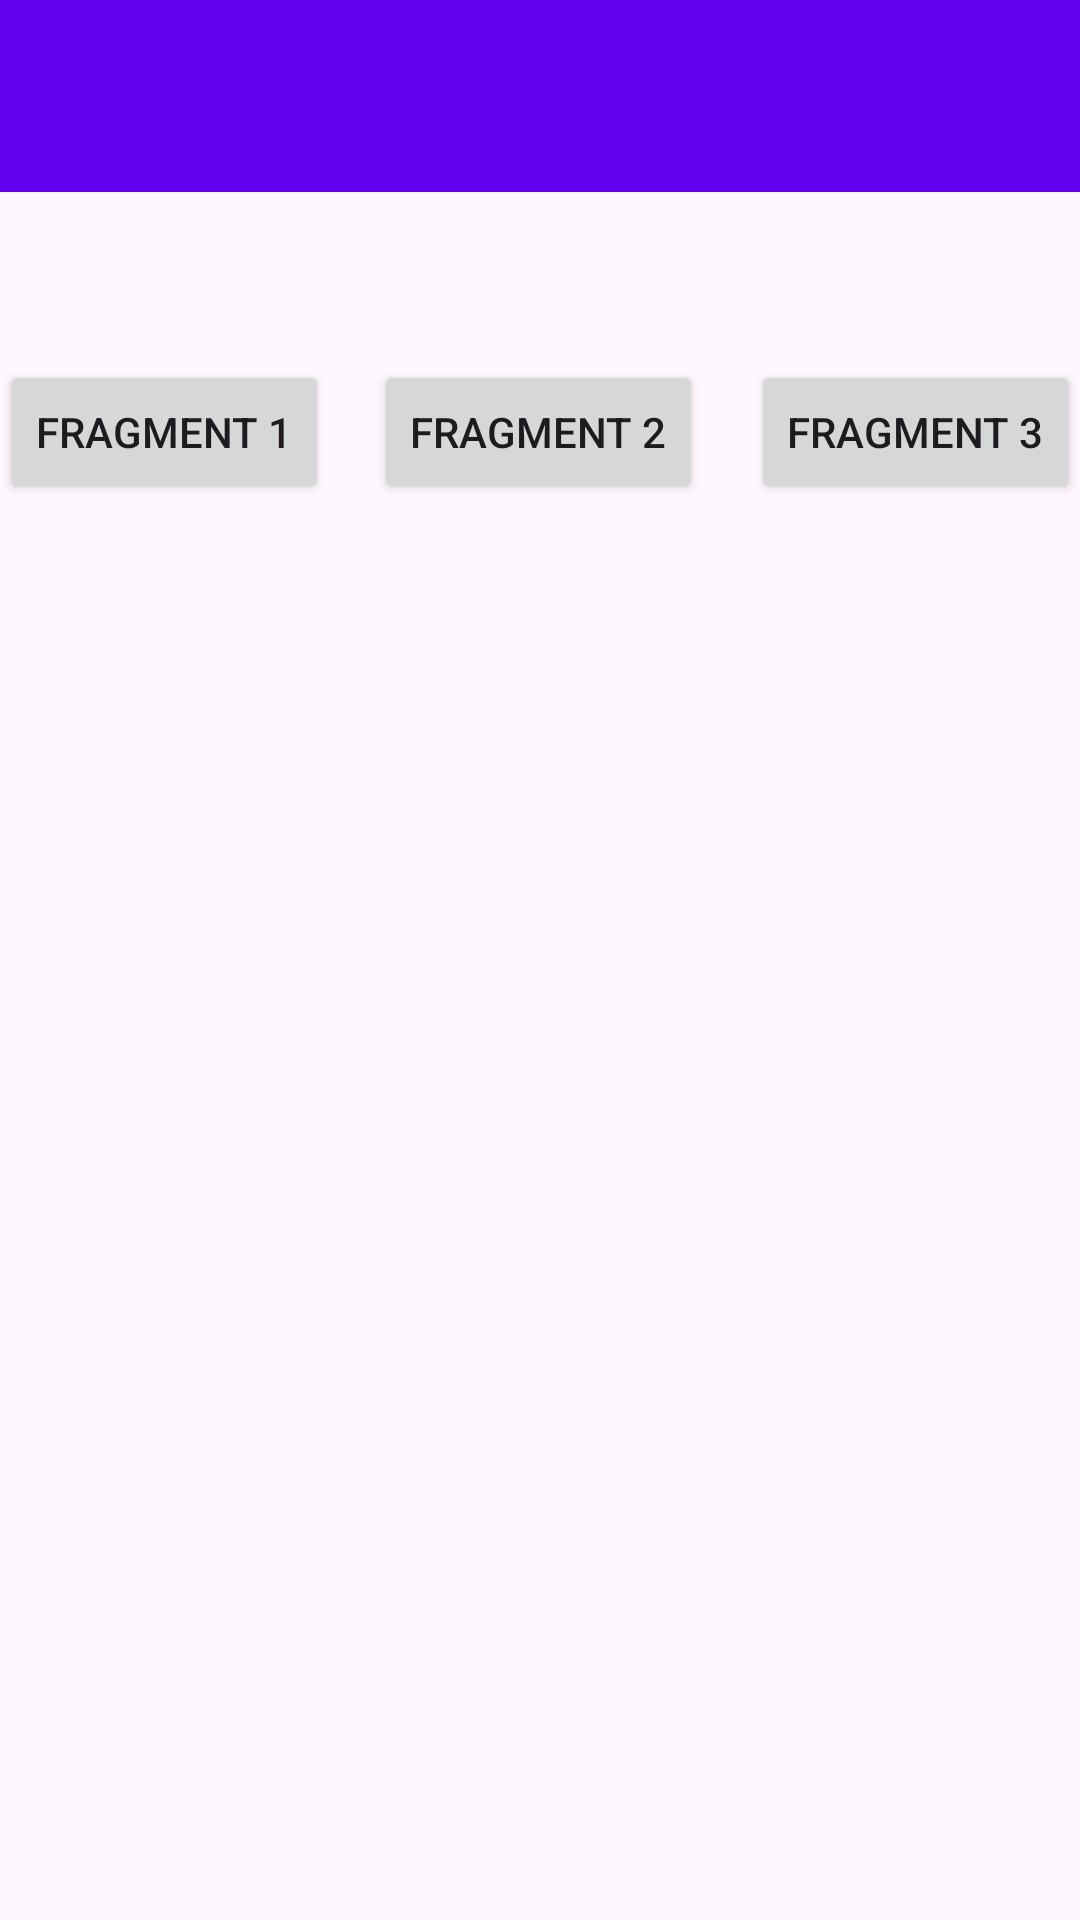

Here is an Android app screen rendered from its layout file. Give the layout XML and the strings, colors and styles it references.
<!-- AndroidManifest.xml: application theme Theme.CobaApps -->
<!-- res/layout/activity_seventh.xml -->
<?xml version="1.0" encoding="utf-8"?>
<androidx.constraintlayout.widget.ConstraintLayout xmlns:android="http://schemas.android.com/apk/res/android"
    xmlns:app="http://schemas.android.com/apk/res-auto"
    xmlns:tools="http://schemas.android.com/tools"
    android:id="@+id/main"
    android:layout_width="match_parent"
    android:layout_height="match_parent"
    tools:context=".Home.Pertemuan_7.SeventhActivity">

    <androidx.appcompat.widget.Toolbar
        android:id="@+id/toolbar"
        android:layout_width="409dp"
        android:layout_height="wrap_content"
        android:background="?attr/colorPrimary"
        android:minHeight="?attr/actionBarSize"
        android:theme="?attr/actionBarTheme"
        app:layout_constraintBottom_toTopOf="@+id/btnFragment2"
        app:layout_constraintEnd_toEndOf="parent"
        app:layout_constraintHorizontal_bias="1.0"
        app:layout_constraintStart_toStartOf="parent"
        app:layout_constraintTop_toTopOf="parent"
        app:layout_constraintVertical_bias="0.0" />

    <Button
        android:id="@+id/btnFragment1"
        android:layout_width="wrap_content"
        android:layout_height="wrap_content"
        android:text="Fragment 1"
        app:layout_constraintStart_toStartOf="parent"
        app:layout_constraintTop_toTopOf="@+id/btnFragment2" />

    <Button
        android:id="@+id/btnFragment2"
        android:layout_width="wrap_content"
        android:layout_height="wrap_content"
        android:layout_marginTop="56dp"
        android:text="Fragment 2"
        app:layout_constraintEnd_toStartOf="@+id/btnFragment3"
        app:layout_constraintHorizontal_bias="0.489"
        app:layout_constraintStart_toEndOf="@+id/btnFragment1"
        app:layout_constraintTop_toBottomOf="@+id/toolbar" />

    <Button
        android:id="@+id/btnFragment3"
        android:layout_width="wrap_content"
        android:layout_height="wrap_content"
        android:text="Fragment 3"
        app:layout_constraintEnd_toEndOf="parent"
        app:layout_constraintTop_toTopOf="@+id/btnFragment2" />

    <FrameLayout
        android:id="@+id/fragment_container"
        android:layout_width="match_parent"
        android:layout_height="0dp"
        android:layout_marginTop="20dp"
        app:layout_constraintBottom_toBottomOf="parent"
        app:layout_constraintEnd_toEndOf="parent"
        app:layout_constraintStart_toStartOf="parent"
        app:layout_constraintTop_toBottomOf="@+id/btnFragment2" />


</androidx.constraintlayout.widget.ConstraintLayout>
<!-- resources referenced by this layout -->
<resources>
  <style name="Theme.CobaApps" parent="Base.Theme.CobaApps" />
  <style name="Base.Theme.CobaApps" parent="Theme.Material3.DayNight.NoActionBar">
          <item name="colorPrimary">@color/purple_500</item>
          <item name="colorOnPrimary">@color/white</item>
          <item name="android:statusBarColor">?attr/colorPrimary</item>
      </style>
  <color name="purple_500">#FF6200EE</color>
  <color name="white">#FFFFFFFF</color>
</resources>
